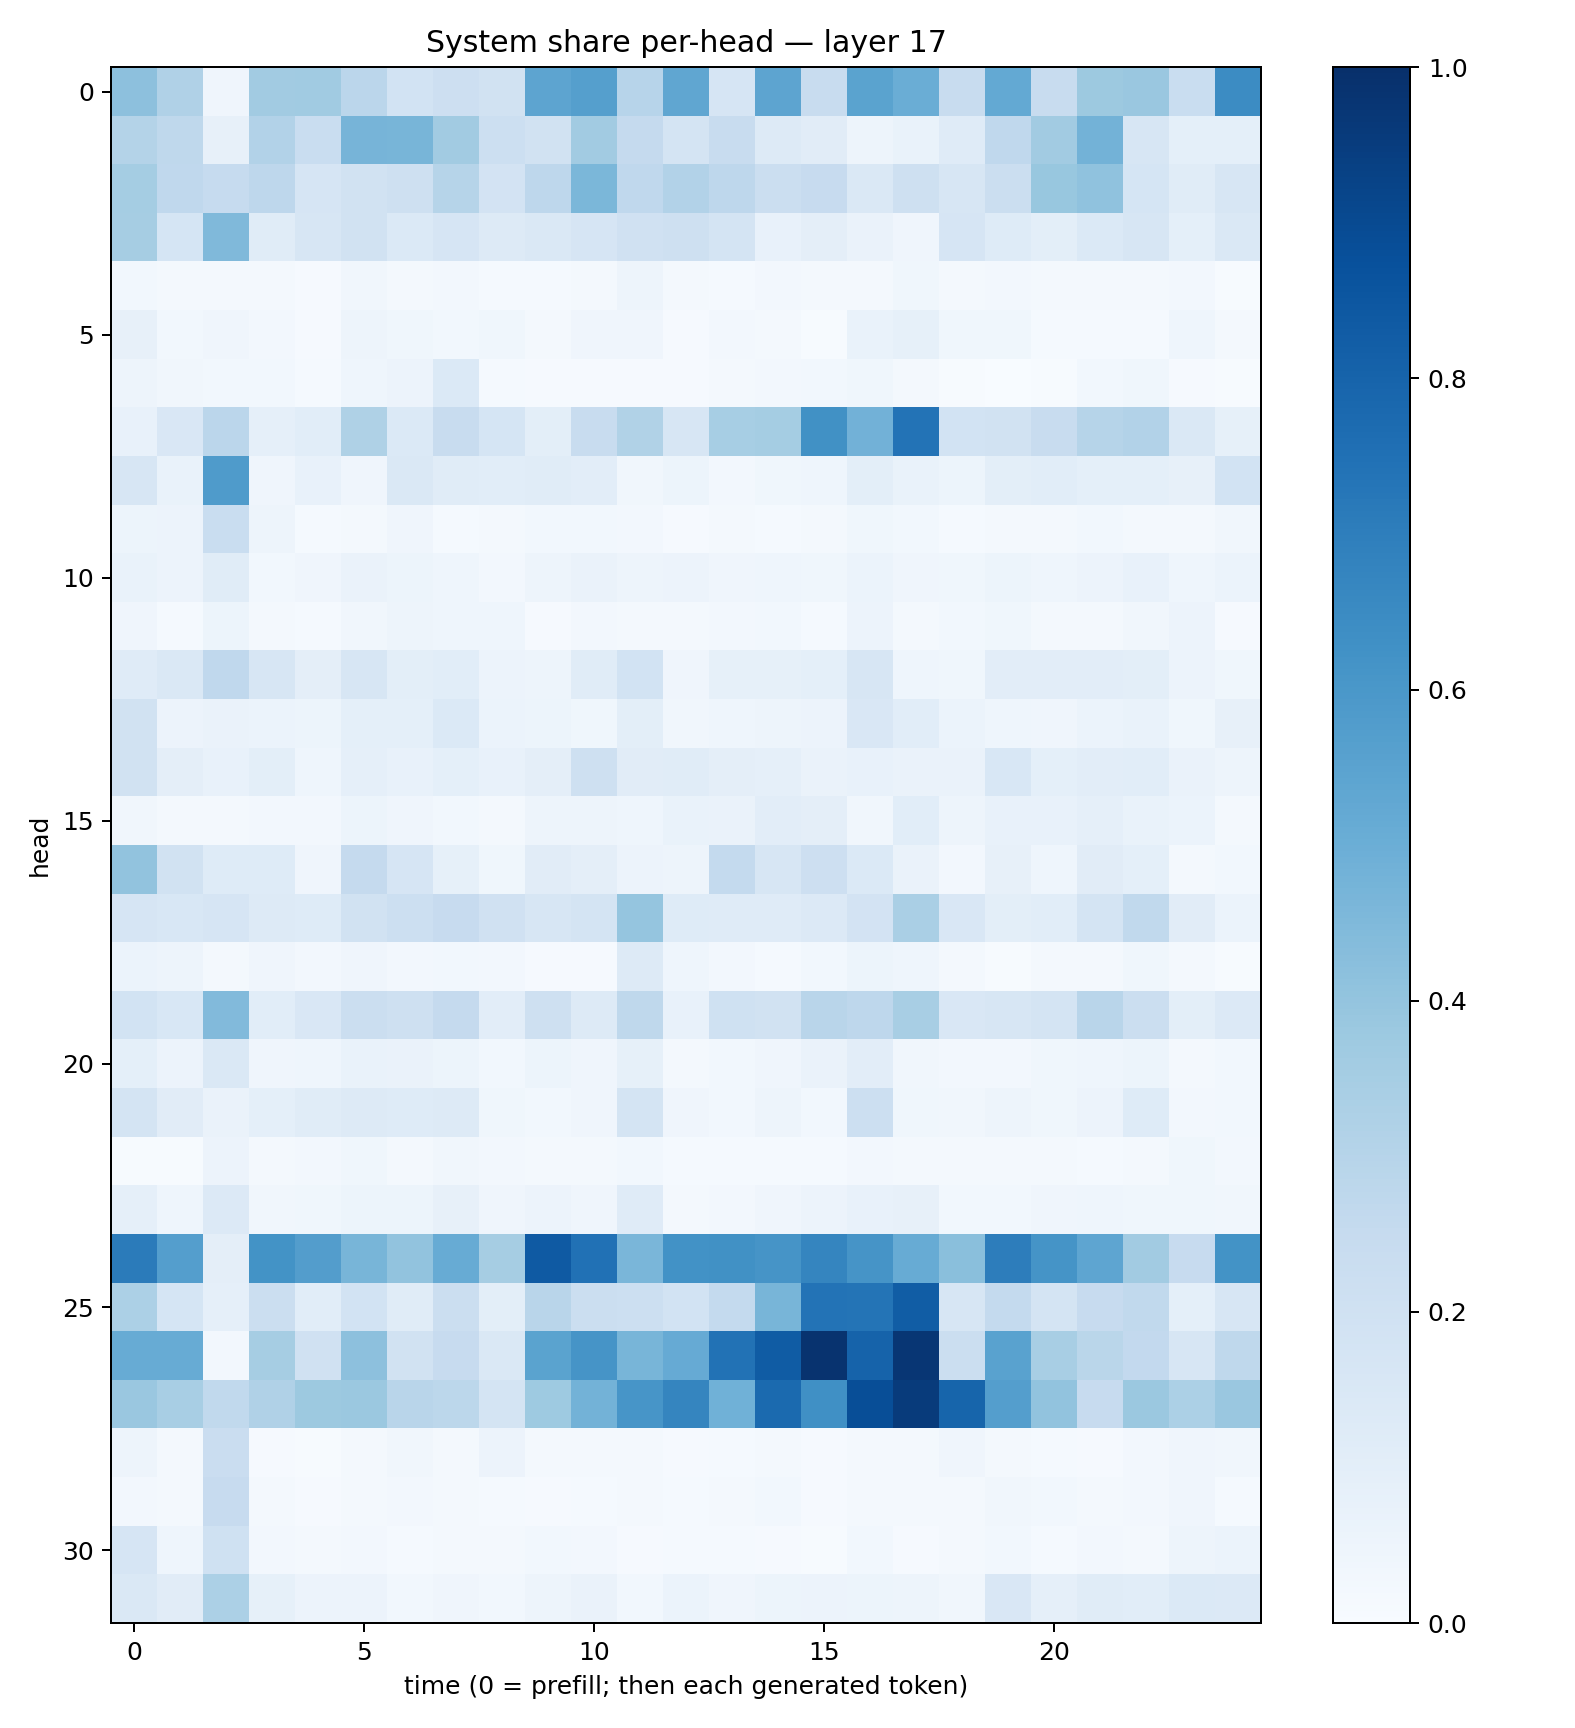

Values plotted in this chart, from the file beside it:
0.41453606, 0.31684932, 0.03962498, 0.3625532, 0.36330318, 0.2816263, 0.18624952, 0.21424985, 0.19218491, 0.5407455, 0.56482303, 0.29561758, 0.5323943, 0.16677861, 0.53952026, 0.24190246, 0.54887104, 0.5011751, 0.2397553, 0.5233252, 0.23994039, 0.37638733, 0.3846377, 0.2338736
0.3056, 0.2722, 0.07913, 0.3092, 0.2313, 0.4701, 0.4677, 0.3608, 0.2176, 0.1943, 0.3606, 0.2519, 0.1722, 0.2397, 0.1302, 0.1132, 0.05038, 0.0698, 0.1185, 0.2668, 0.3617, 0.4769, 0.1594, 0.09052
0.354, 0.2671, 0.2498, 0.2753, 0.1678, 0.1924, 0.207, 0.3001, 0.1831, 0.2759, 0.4604, 0.2661, 0.3121, 0.2745, 0.2227, 0.2424, 0.1459, 0.2049, 0.1592, 0.2226, 0.387, 0.409, 0.1697, 0.1166
0.3497, 0.17, 0.4482, 0.1141, 0.1613, 0.1919, 0.1374, 0.1654, 0.1265, 0.1436, 0.1672, 0.1969, 0.208, 0.1792, 0.07091, 0.0971, 0.06541, 0.03939, 0.165, 0.1227, 0.1002, 0.1385, 0.159, 0.09217
0.02908, 0.02123, 0.01966, 0.02165, 0.01134, 0.03434, 0.01951, 0.02677, 0.01309, 0.01359, 0.01923, 0.04815, 0.01662, 0.01538, 0.02536, 0.02189, 0.01876, 0.03545, 0.01803, 0.02626, 0.01853, 0.01639, 0.01868, 0.02504
0.0819, 0.02963, 0.04168, 0.02356, 0.009273, 0.04715, 0.03755, 0.03063, 0.03606, 0.02019, 0.04149, 0.03909, 0.01027, 0.02459, 0.01825, 0.007426, 0.07016, 0.08459, 0.03589, 0.03609, 0.01229, 0.01471, 0.01488, 0.04638
0.04817, 0.03168, 0.02748, 0.02868, 0.0126, 0.04327, 0.05766, 0.1372, 0.01544, 0.01005, 0.01126, 0.008082, 0.009057, 0.02288, 0.02451, 0.02913, 0.0364, 0.01933, 0.004672, 0.003256, 0.007777, 0.02883, 0.03583, 0.008368
0.07367, 0.1498, 0.2814, 0.0871, 0.1065, 0.3228, 0.1376, 0.2407, 0.1704, 0.1008, 0.2368, 0.3129, 0.1633, 0.347, 0.3543, 0.6254, 0.4827, 0.7399, 0.1862, 0.1875, 0.2351, 0.2984, 0.3094, 0.1433
0.1573, 0.06844, 0.5841, 0.03918, 0.07763, 0.04161, 0.1481, 0.1142, 0.1078, 0.1133, 0.1025, 0.03196, 0.05144, 0.02388, 0.03566, 0.045, 0.09969, 0.06961, 0.05336, 0.1009, 0.1076, 0.09069, 0.09319, 0.08184
0.05394, 0.05758, 0.2308, 0.05061, 0.01556, 0.01576, 0.04015, 0.01364, 0.01766, 0.02803, 0.02909, 0.02414, 0.01056, 0.0161, 0.01447, 0.01828, 0.03849, 0.03073, 0.0143, 0.02098, 0.01675, 0.02992, 0.01681, 0.01592
0.06705, 0.05496, 0.1162, 0.0294, 0.03989, 0.06282, 0.05255, 0.0465, 0.02643, 0.04858, 0.06634, 0.04777, 0.05667, 0.03929, 0.04417, 0.03824, 0.06051, 0.04279, 0.03526, 0.05233, 0.04312, 0.05715, 0.07456, 0.04446
0.03924, 0.01394, 0.05364, 0.02159, 0.01362, 0.03375, 0.04727, 0.04624, 0.04396, 0.009517, 0.02386, 0.02263, 0.02171, 0.0257, 0.02998, 0.01553, 0.05614, 0.02334, 0.02868, 0.03624, 0.02107, 0.0187, 0.03149, 0.05566
0.1174, 0.1445, 0.268, 0.1634, 0.09429, 0.162, 0.09947, 0.1088, 0.05609, 0.05058, 0.1139, 0.185, 0.03917, 0.08325, 0.08369, 0.09023, 0.1593, 0.04456, 0.03685, 0.1028, 0.1016, 0.1017, 0.09817, 0.05773
0.1948, 0.05763, 0.06308, 0.05995, 0.05291, 0.09374, 0.09339, 0.1374, 0.0596, 0.05145, 0.03882, 0.1008, 0.034, 0.04334, 0.04729, 0.05503, 0.1502, 0.1058, 0.06047, 0.04468, 0.03929, 0.05914, 0.06645, 0.03745
0.1943, 0.09515, 0.07218, 0.09857, 0.04541, 0.08836, 0.07532, 0.09157, 0.07392, 0.0945, 0.2034, 0.1096, 0.1171, 0.09449, 0.08758, 0.06344, 0.07523, 0.06304, 0.06272, 0.1532, 0.09148, 0.1033, 0.1088, 0.06633
0.03234, 0.02289, 0.01926, 0.02606, 0.02364, 0.0531, 0.03971, 0.03005, 0.02115, 0.04851, 0.05, 0.04458, 0.06911, 0.06539, 0.1017, 0.09759, 0.03441, 0.1079, 0.04785, 0.07197, 0.07753, 0.08632, 0.0667, 0.06069
0.4052, 0.1887, 0.1222, 0.1226, 0.04117, 0.2538, 0.1652, 0.08278, 0.03863, 0.1116, 0.09748, 0.05495, 0.04903, 0.2551, 0.1571, 0.2131, 0.1381, 0.06365, 0.02382, 0.07967, 0.0438, 0.1123, 0.09351, 0.02122
0.1672, 0.1555, 0.1643, 0.1268, 0.1223, 0.1883, 0.2155, 0.2456, 0.1977, 0.1619, 0.1725, 0.3947, 0.1212, 0.1191, 0.1196, 0.1333, 0.181, 0.3369, 0.1509, 0.09875, 0.1061, 0.173, 0.2647, 0.1104
0.05891, 0.04826, 0.02059, 0.03954, 0.02374, 0.04175, 0.02657, 0.02842, 0.02392, 0.01041, 0.0112, 0.129, 0.04377, 0.0251, 0.01512, 0.02935, 0.05089, 0.04436, 0.02242, 0.00691, 0.01713, 0.02251, 0.03682, 0.01853
0.1843, 0.1542, 0.445, 0.1081, 0.1519, 0.2248, 0.2045, 0.2521, 0.1048, 0.2107, 0.1271, 0.2709, 0.07287, 0.2013, 0.1897, 0.2922, 0.275, 0.3402, 0.1486, 0.1566, 0.1748, 0.2901, 0.2265, 0.1015
0.09208, 0.05741, 0.1464, 0.04157, 0.04518, 0.06986, 0.06498, 0.0521, 0.02913, 0.05384, 0.04072, 0.0856, 0.01634, 0.03114, 0.04025, 0.06289, 0.1027, 0.03287, 0.02565, 0.02653, 0.03782, 0.04395, 0.05376, 0.0227
0.1763, 0.112, 0.06561, 0.09195, 0.1161, 0.1297, 0.1223, 0.1278, 0.03661, 0.02858, 0.04274, 0.173, 0.03935, 0.02863, 0.04935, 0.02945, 0.2175, 0.03623, 0.03245, 0.04873, 0.03867, 0.05572, 0.1237, 0.02356
0.007714, 0.005402, 0.05686, 0.01648, 0.02407, 0.03733, 0.02153, 0.03133, 0.02438, 0.02067, 0.02026, 0.03054, 0.01407, 0.0132, 0.01471, 0.01233, 0.02458, 0.01825, 0.01934, 0.01763, 0.0221, 0.014, 0.02338, 0.03853
0.0861, 0.044, 0.1358, 0.03294, 0.03577, 0.05332, 0.05104, 0.08183, 0.04108, 0.05741, 0.03939, 0.1201, 0.01894, 0.02393, 0.04164, 0.05649, 0.07505, 0.07862, 0.03015, 0.02988, 0.04014, 0.04301, 0.03595, 0.03849
0.7083, 0.57, 0.09475, 0.6203, 0.5723, 0.4677, 0.4048, 0.5091, 0.3486, 0.8385, 0.7489, 0.463, 0.6226, 0.6287, 0.6113, 0.669, 0.6106, 0.5116, 0.4225, 0.7004, 0.6168, 0.5381, 0.3605, 0.2434
0.3298, 0.1701, 0.08901, 0.2208, 0.1086, 0.1859, 0.1161, 0.2189, 0.09838, 0.2892, 0.2212, 0.2152, 0.1867, 0.2554, 0.4654, 0.7396, 0.7373, 0.8276, 0.1627, 0.2572, 0.1735, 0.2433, 0.2625, 0.09366
0.5092, 0.5103, 0.02662, 0.3507, 0.1979, 0.4166, 0.193, 0.2458, 0.1473, 0.5479, 0.6129, 0.4665, 0.5149, 0.7451, 0.8292, 0.9876, 0.8027, 0.9732, 0.2221, 0.554, 0.3404, 0.2857, 0.2604, 0.1629
0.3846, 0.3431, 0.2633, 0.3199, 0.3781, 0.3815, 0.2916, 0.281, 0.1727, 0.3722, 0.4769, 0.6061, 0.6702, 0.4852, 0.7766, 0.6302, 0.8864, 0.9538, 0.7944, 0.569, 0.404, 0.2457, 0.3822, 0.3289
0.0483, 0.02069, 0.2304, 0.009239, 0.007044, 0.02239, 0.03284, 0.01989, 0.05485, 0.02021, 0.0195, 0.02261, 0.008476, 0.01393, 0.01757, 0.008437, 0.0211, 0.02323, 0.04125, 0.02052, 0.01562, 0.01088, 0.02461, 0.04131
0.02494, 0.01726, 0.2453, 0.01851, 0.01018, 0.01612, 0.02416, 0.01976, 0.01227, 0.009186, 0.01465, 0.01702, 0.01276, 0.01751, 0.03098, 0.009579, 0.0157, 0.02006, 0.02156, 0.03218, 0.02795, 0.01837, 0.02494, 0.04169
0.1663, 0.04317, 0.203, 0.02469, 0.02117, 0.0239, 0.01311, 0.01678, 0.02171, 0.03055, 0.02441, 0.009476, 0.01471, 0.01232, 0.009798, 0.007081, 0.0287, 0.009579, 0.02139, 0.03048, 0.01368, 0.02425, 0.02299, 0.04805
0.1456, 0.1127, 0.3299, 0.08335, 0.05646, 0.0585, 0.02882, 0.03964, 0.02792, 0.05061, 0.065, 0.02751, 0.05884, 0.04249, 0.05168, 0.05683, 0.05317, 0.04904, 0.0334, 0.1517, 0.08873, 0.1169, 0.1085, 0.1374
